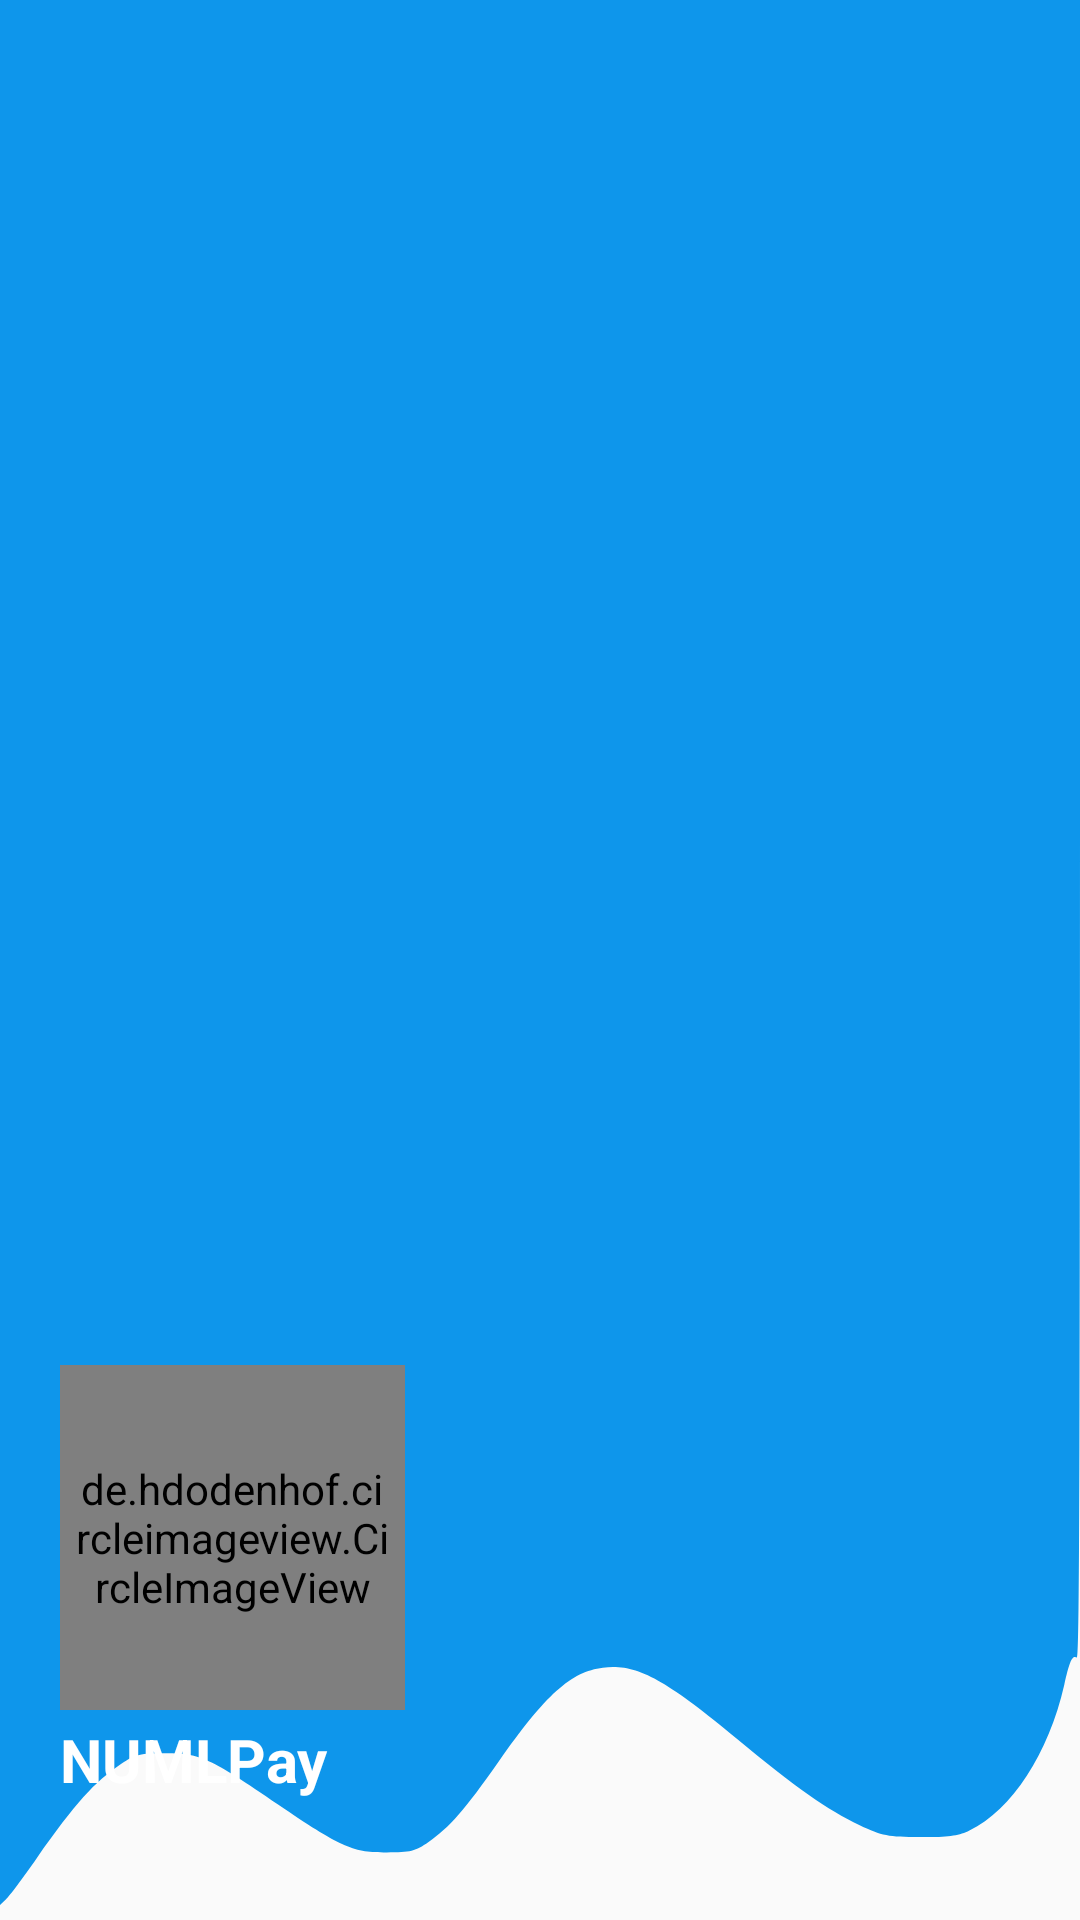

Android layout source for this screen:
<!-- AndroidManifest.xml: application theme Theme.NUMLPay -->
<!-- res/layout/header.xml -->
<?xml version="1.0" encoding="utf-8"?>

<LinearLayout xmlns:android="http://schemas.android.com/apk/res/android"
    xmlns:app="http://schemas.android.com/apk/res-auto"
    xmlns:tools="http://schemas.android.com/tools"
    android:layout_width="match_parent"
    android:layout_height="210dp"
    android:orientation="vertical"
    android:gravity="bottom"
    android:background="@drawable/background">

    <de.hdodenhof.circleimageview.CircleImageView
        android:id="@+id/tv_std_image"
        android:layout_width="115dp"
        android:layout_height="115dp"
        android:padding="5dp"
        android:src="@drawable/loading"
        android:scaleType="centerCrop"
        android:layout_marginStart="20sp"
        android:layout_marginTop="20sp"/>


    
    <TextView
        android:layout_width="match_parent"
        android:layout_height="20dp"
        android:id="@+id/tv_std_name"
        android:gravity="bottom"
        android:text="@string/app_name"
        android:textColor="@color/white"
        android:textSize="20sp"
        android:paddingStart="20sp"
        android:layout_marginTop="10dp"
        android:textStyle="bold"
        android:layout_marginBottom="40dp"
        tools:ignore="RtlCompat,RtlSymmetry" />


</LinearLayout>
<!-- resources referenced by this layout -->
<resources>
  <color name="white">#FFFFFFFF</color>
  <!-- drawable background (drawable) -->
  <?xml version="1.0" encoding="utf-8"?>
  
  <vector xmlns:android="http://schemas.android.com/apk/res/android"
      android:width="500dp"
      android:height="500dp"
      android:viewportWidth="500"
      android:viewportHeight="500">
      <path
          android:pathData="M0,248l0,248.1 2.8,-1.5c1.5,-0.8 7.9,-5.6 14.2,-10.7 18,-14.4 26.7,-19.8 39,-24.5 7,-2.6 8.5,-2.8 21,-2.8 16,0.1 19.9,1.1 51.9,13.4 29,11.1 34.7,12.5 50.1,12.4 11.1,-0 13.3,-0.3 19.4,-2.7 9.7,-3.8 16.7,-8.3 32.4,-20.9 21.8,-17.5 33.6,-23.5 48.3,-24.5 15.4,-1.1 28.4,2.8 61.6,18.3 27.9,13 42.3,18.7 57.3,22.7 10.5,2.8 13,3 28,3.1 12.8,0.1 17.9,-0.3 22.8,-1.7 19.7,-5.4 36.6,-20 43.9,-37.9 2.6,-6.6 3.8,-7.9 6,-7.1 1.1,0.4 1.3,-35.3 1.3,-215.6l0,-216.1 -250,-0 -250,-0 0,248z"
          android:fillColor="@color/sub_primary"
          android:strokeColor="#00000000"/>
  </vector>
  <string name="app_name">NUMLPay</string>
  <style name="Theme.NUMLPay" parent="Theme.AppCompat.Light.NoActionBar">
          <item name="colorPrimary">@color/black</item>
          <item name="colorPrimaryDark">@color/black</item>
          <item name="colorAccent">@color/black</item>
      </style>
  <color name="sub_primary">#0e96eb</color>
  <color name="black">#FF000000</color>
</resources>
